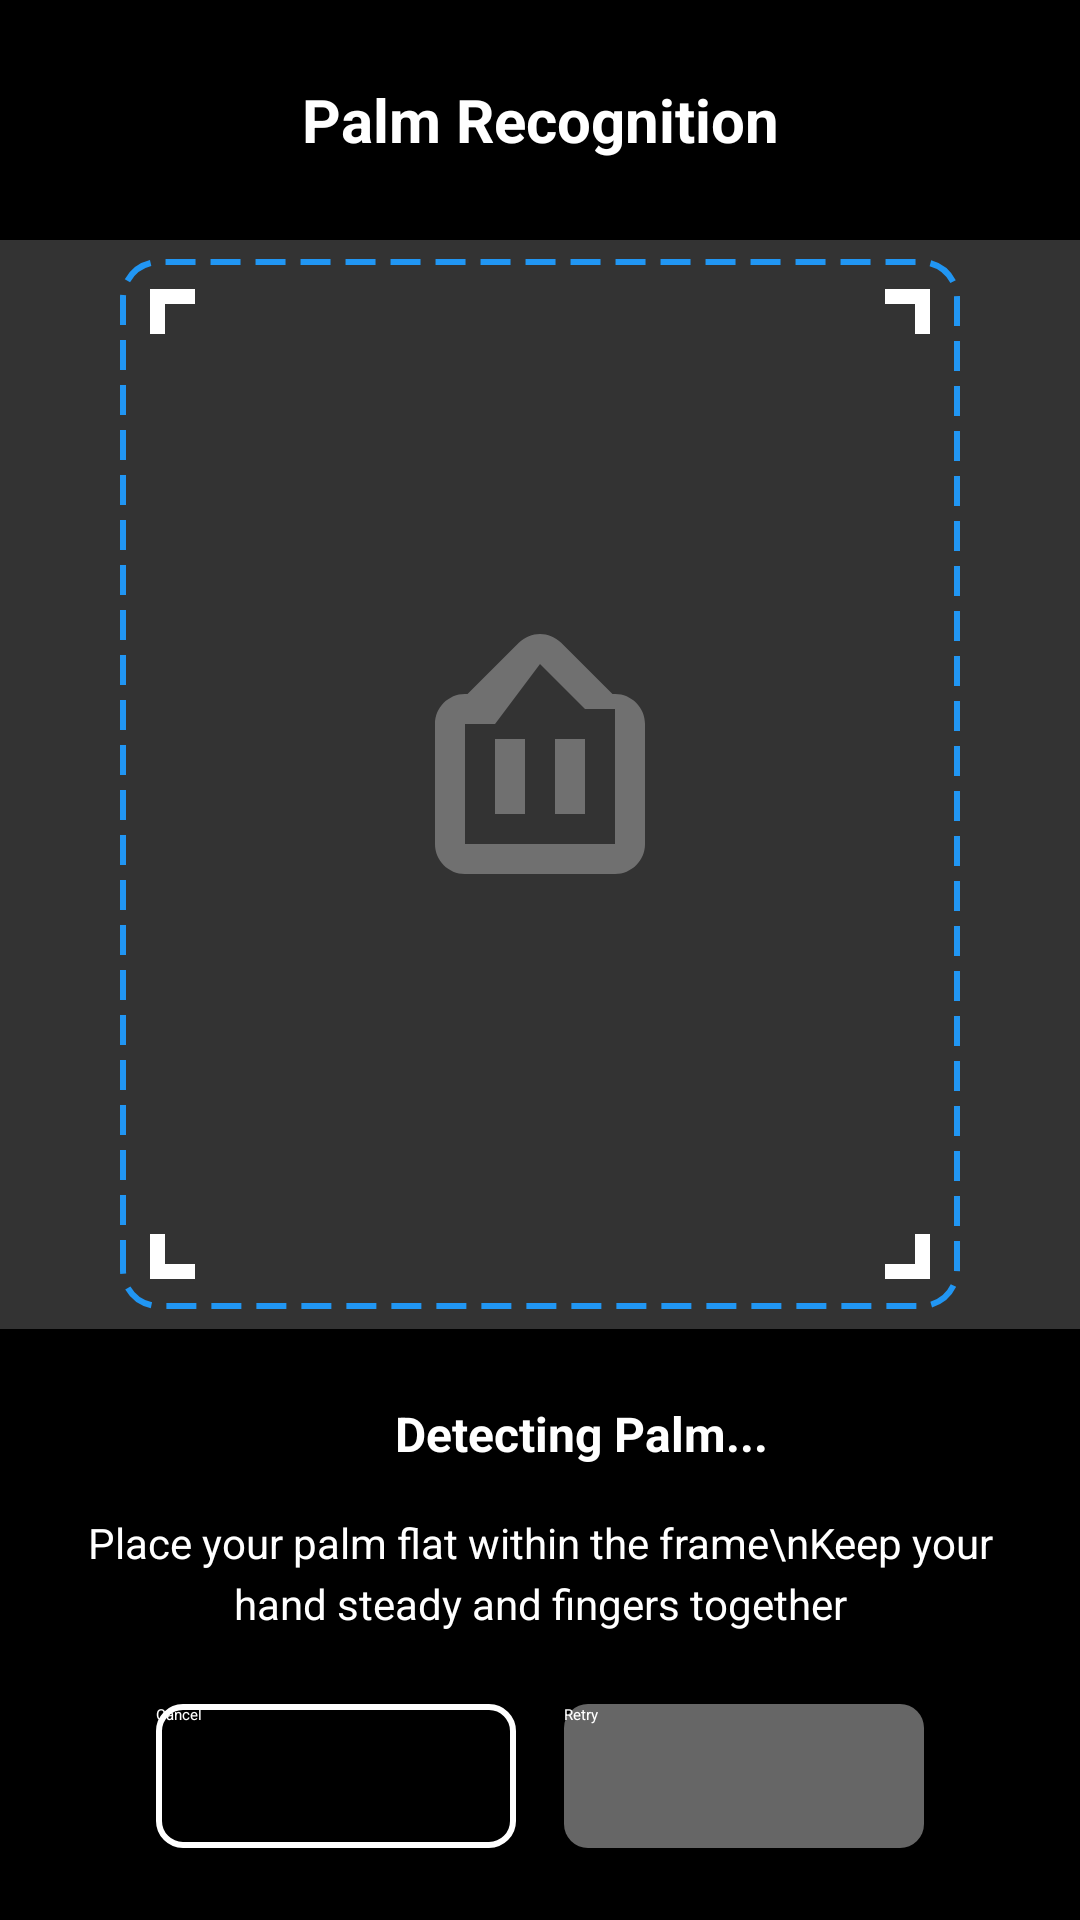

Write the Android layout XML for this screen, with the resource values it uses.
<!-- AndroidManifest.xml: application theme Theme.QuickStorePhilippines -->
<!-- res/layout/dialog_palm_scanner.xml -->
<?xml version="1.0" encoding="utf-8"?>
<LinearLayout xmlns:android="http://schemas.android.com/apk/res/android"
    android:layout_width="match_parent"
    android:layout_height="match_parent"
    android:orientation="vertical"
    android:background="@android:color/black"
    android:fitsSystemWindows="true">

    
    <LinearLayout
        android:layout_width="match_parent"
        android:layout_height="wrap_content"
        android:orientation="horizontal"
        android:padding="16dp"
        android:gravity="center_vertical">

        <ImageButton
            android:id="@+id/button_back"
            android:layout_width="48dp"
            android:layout_height="48dp"
            android:background="?attr/selectableItemBackgroundBorderless"
            android:src="@drawable/ic_arrow_back"
            android:tint="@android:color/white"
            android:contentDescription="Back" />

        <TextView
            android:layout_width="0dp"
            android:layout_height="wrap_content"
            android:layout_weight="1"
            android:text="Palm Recognition"
            android:textSize="20sp"
            android:textStyle="bold"
            android:textColor="@android:color/white"
            android:gravity="center"
            android:layout_marginStart="16dp"
            android:layout_marginEnd="64dp" />

    </LinearLayout>

    
    <RelativeLayout
        android:layout_width="match_parent"
        android:layout_height="0dp"
        android:layout_weight="1">

        
        <View
            android:layout_width="match_parent"
            android:layout_height="match_parent"
            android:background="#333333" />

        
        <View
            android:id="@+id/palm_detection_frame"
            android:layout_width="280dp"
            android:layout_height="350dp"
            android:layout_centerInParent="true"
            android:background="@drawable/palm_detection_frame" />

        
        <View
            android:id="@+id/scanning_line"
            android:layout_width="280dp"
            android:layout_height="4dp"
            android:layout_centerHorizontal="true"
            android:layout_above="@id/palm_detection_frame"
            android:background="#4CAF50"
            android:alpha="0.8"
            android:visibility="gone" />

        
        <ImageView
            android:layout_width="60dp"
            android:layout_height="60dp"
            android:layout_alignStart="@id/palm_detection_frame"
            android:layout_alignTop="@id/palm_detection_frame"
            android:src="@drawable/corner_top_left"
            android:tint="@android:color/white" />

        <ImageView
            android:layout_width="60dp"
            android:layout_height="60dp"
            android:layout_alignEnd="@id/palm_detection_frame"
            android:layout_alignTop="@id/palm_detection_frame"
            android:src="@drawable/corner_top_right"
            android:tint="@android:color/white" />

        <ImageView
            android:layout_width="60dp"
            android:layout_height="60dp"
            android:layout_alignStart="@id/palm_detection_frame"
            android:layout_alignBottom="@id/palm_detection_frame"
            android:src="@drawable/corner_bottom_left"
            android:tint="@android:color/white" />

        <ImageView
            android:layout_width="60dp"
            android:layout_height="60dp"
            android:layout_alignEnd="@id/palm_detection_frame"
            android:layout_alignBottom="@id/palm_detection_frame"
            android:src="@drawable/corner_bottom_right"
            android:tint="@android:color/white" />

        
        <ImageView
            android:layout_width="120dp"
            android:layout_height="120dp"
            android:layout_centerInParent="true"
            android:src="@drawable/ic_hand_outline"
            android:tint="@android:color/white"
            android:alpha="0.3" />

    </RelativeLayout>

    
    <LinearLayout
        android:layout_width="match_parent"
        android:layout_height="wrap_content"
        android:orientation="vertical"
        android:padding="24dp"
        android:gravity="center">

        
        <LinearLayout
            android:layout_width="wrap_content"
            android:layout_height="wrap_content"
            android:orientation="horizontal"
            android:gravity="center"
            android:layout_marginBottom="16dp">

            <View
                android:id="@+id/palm_status_indicator"
                android:layout_width="16dp"
                android:layout_height="16dp"
                android:layout_marginEnd="12dp"
                android:background="@drawable/status_indicator_detecting" />

            <TextView
                android:id="@+id/palm_status_text"
                android:layout_width="wrap_content"
                android:layout_height="wrap_content"
                android:text="Detecting Palm..."
                android:textSize="16sp"
                android:textColor="@android:color/white"
                android:textStyle="bold" />

        </LinearLayout>

        
        <TextView
            android:id="@+id/palm_instruction_text"
            android:layout_width="match_parent"
            android:layout_height="wrap_content"
            android:text="Place your palm flat within the frame\nKeep your hand steady and fingers together"
            android:textSize="14sp"
            android:textColor="@android:color/white"
            android:gravity="center"
            android:layout_marginBottom="24dp"
            android:lineSpacingExtra="4dp" />

        
        <LinearLayout
            android:layout_width="match_parent"
            android:layout_height="wrap_content"
            android:orientation="horizontal"
            android:gravity="center">

            <Button
                android:id="@+id/button_cancel"
                android:layout_width="wrap_content"
                android:layout_height="48dp"
                android:text="Cancel"
                android:textColor="@android:color/white"
                android:background="@drawable/button_transparent_border"
                android:layout_marginEnd="16dp"
                android:minWidth="120dp" />

            <Button
                android:id="@+id/button_retry"
                android:layout_width="wrap_content"
                android:layout_height="48dp"
                android:text="Retry"
                android:textColor="@android:color/white"
                android:background="@drawable/button_primary"
                android:enabled="false"
                android:minWidth="120dp" />

        </LinearLayout>

    </LinearLayout>

</LinearLayout>
<!-- resources referenced by this layout -->
<resources>
  <!-- drawable button_transparent_border (drawable) -->
  <?xml version="1.0" encoding="utf-8"?>
  <selector xmlns:android="http://schemas.android.com/apk/res/android">
      <item android:state_pressed="true">
          <shape android:shape="rectangle">
              <stroke android:width="2dp" android:color="#FFFFFF" />
              <solid android:color="#33FFFFFF" />
              <corners android:radius="8dp" />
          </shape>
      </item>
      <item>
          <shape android:shape="rectangle">
              <stroke android:width="2dp" android:color="#FFFFFF" />
              <solid android:color="@android:color/transparent" />
              <corners android:radius="8dp" />
          </shape>
      </item>
  </selector>
  <!-- drawable corner_bottom_left (drawable) -->
  <?xml version="1.0" encoding="utf-8"?>
  <vector xmlns:android="http://schemas.android.com/apk/res/android"
      android:width="24dp"
      android:height="24dp"
      android:viewportWidth="24"
      android:viewportHeight="24">
      <path
          android:fillColor="@android:color/white"
          android:pathData="M4,14v6h6v-2H6v-4H4z" />
  </vector>
  <!-- drawable corner_bottom_right (drawable) -->
  <?xml version="1.0" encoding="utf-8"?>
  <vector xmlns:android="http://schemas.android.com/apk/res/android"
      android:width="24dp"
      android:height="24dp"
      android:viewportWidth="24"
      android:viewportHeight="24">
      <path
          android:fillColor="@android:color/white"
          android:pathData="M18,14v4h-4v2h6v-6H18z" />
  </vector>
  <!-- drawable corner_top_left (drawable) -->
  <?xml version="1.0" encoding="utf-8"?>
  <vector xmlns:android="http://schemas.android.com/apk/res/android"
      android:width="24dp"
      android:height="24dp"
      android:viewportWidth="24"
      android:viewportHeight="24">
      <path
          android:fillColor="@android:color/white"
          android:pathData="M4,4h6v2H6v4H4V4z" />
  </vector>
  <!-- drawable corner_top_right (drawable) -->
  <?xml version="1.0" encoding="utf-8"?>
  <vector xmlns:android="http://schemas.android.com/apk/res/android"
      android:width="24dp"
      android:height="24dp"
      android:viewportWidth="24"
      android:viewportHeight="24">
      <path
          android:fillColor="@android:color/white"
          android:pathData="M14,4h6v6h-2V6h-4V4z" />
  </vector>
  <!-- drawable ic_hand_outline (drawable) -->
  <?xml version="1.0" encoding="utf-8"?>
  <vector xmlns:android="http://schemas.android.com/apk/res/android"
      android:width="24dp"
      android:height="24dp"
      android:viewportWidth="24"
      android:viewportHeight="24">
      <path
          android:fillColor="@android:color/white"
          android:pathData="M12,2C11.5,2 11,2.19 10.59,2.59L7.17,6L7,6C5.9,6 5,6.9 5,8V16C5,17.1 5.9,18 7,18H17C18.1,18 19,17.1 19,16V8C19,6.9 18.1,6 17,6H16.83L13.41,2.59C13,2.19 12.5,2 12,2M12,4L15,7H17V16H7V8H9L12,4M9,9V14H11V9H9M13,9V14H15V9H13Z" />
  </vector>
  <!-- drawable palm_detection_frame (drawable) -->
  <?xml version="1.0" encoding="utf-8"?>
  <shape xmlns:android="http://schemas.android.com/apk/res/android"
      android:shape="rectangle">
      <stroke
          android:width="2dp"
          android:color="#2196F3"
          android:dashWidth="10dp"
          android:dashGap="5dp" />
      <corners android:radius="12dp" />
      <solid android:color="@android:color/transparent" />
  </shape>
</resources>
